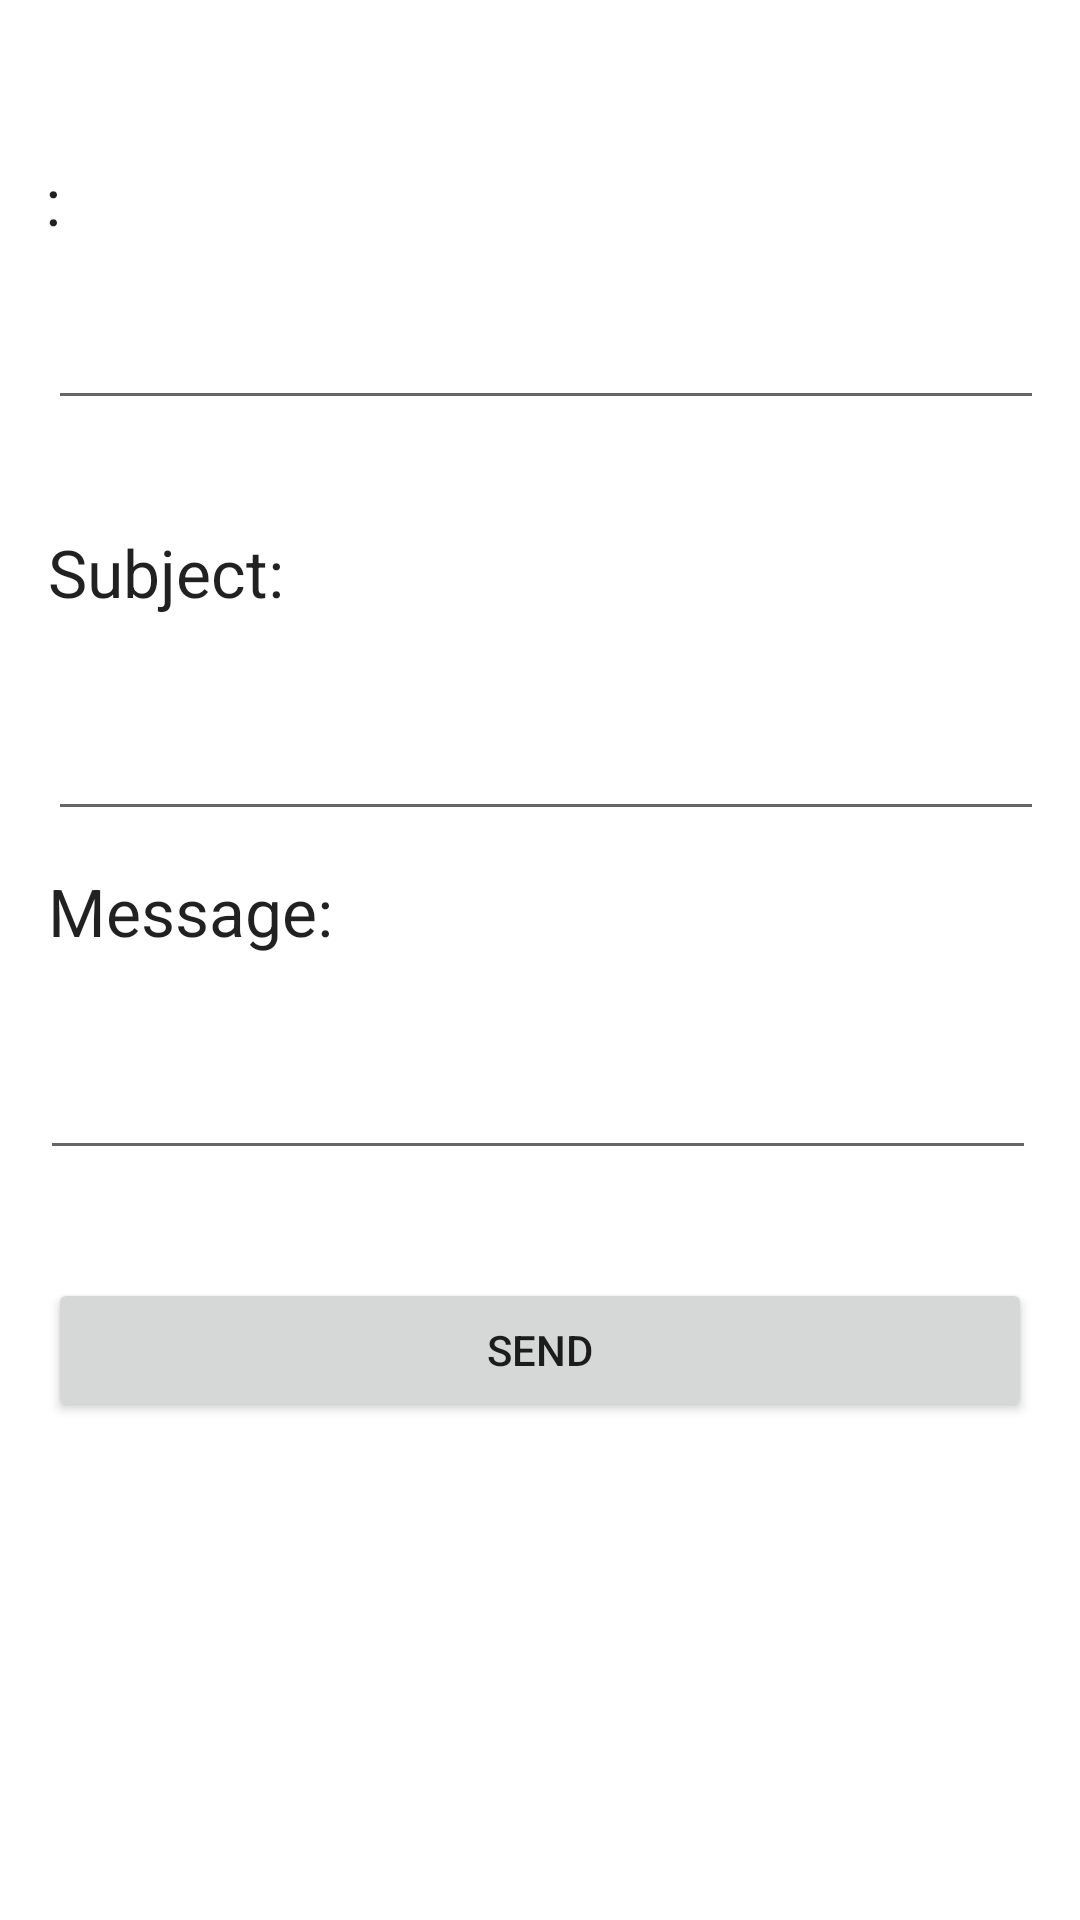

Android layout source for this screen:
<!-- AndroidManifest.xml: application theme Theme.HouseBuddy2 -->
<!-- res/layout/fragment_more.xml -->
<?xml version="1.0" encoding="utf-8"?>
<androidx.constraintlayout.widget.ConstraintLayout
    xmlns:android="http://schemas.android.com/apk/res/android"
    xmlns:app="http://schemas.android.com/apk/res-auto"
    xmlns:tools="http://schemas.android.com/tools"
    android:layout_width="match_parent"
    android:layout_height="match_parent"
    android:orientation="vertical"
    android:padding="16dp"
    tools:context=".ui.more.MoreFragment">

    <TextView
        android:id="@+id/text_more"
        android:layout_width="match_parent"
        android:layout_height="wrap_content"
        android:layout_marginStart="8dp"
        android:layout_marginTop="8dp"
        android:layout_marginEnd="8dp"
        android:textAlignment="center"
        android:textSize="20sp"
        app:layout_constraintBottom_toBottomOf="parent"
        app:layout_constraintEnd_toEndOf="parent"
        app:layout_constraintHorizontal_bias="0.25"
        app:layout_constraintStart_toStartOf="parent"
        app:layout_constraintTop_toTopOf="parent"
        app:layout_constraintVertical_bias="0.0" />

    <TextView
        android:id="@+id/textView3"
        android:layout_width="354dp"
        android:layout_height="36dp"
        android:layout_marginTop="36dp"
        android:text="To:"
        android:textAppearance="@style/TextAppearance.AppCompat.Large"
        app:layout_constraintEnd_toEndOf="parent"
        app:layout_constraintHorizontal_bias="1.0"
        app:layout_constraintStart_toStartOf="parent"
        app:layout_constraintTop_toTopOf="parent" />

    <EditText
        android:id="@+id/edit_text_to"
        android:layout_width="353dp"
        android:layout_height="48dp"
        android:layout_marginTop="4dp"
        android:inputType="textEmailAddress"
        app:layout_constraintTop_toBottomOf="@+id/textView3"
        tools:layout_editor_absoluteX="27dp" />

    <TextView
        android:id="@+id/textView2"
        android:layout_width="360dp"
        android:layout_height="49dp"
        android:layout_marginTop="36dp"
        android:text="Subject:"
        android:textAppearance="@style/TextAppearance.AppCompat.Large"
        app:layout_constraintTop_toBottomOf="@+id/edit_text_to"
        tools:layout_editor_absoluteX="30dp" />

    <EditText
        android:id="@+id/edit_text_subject"
        android:layout_width="367dp"
        android:layout_height="48dp"
        android:layout_marginTop="4dp"
        android:inputType="textEmailSubject"
        app:layout_constraintTop_toBottomOf="@+id/textView2"
        tools:layout_editor_absoluteX="32dp" />

    <TextView
        android:id="@+id/textView"
        android:layout_width="366dp"
        android:layout_height="31dp"
        android:layout_marginTop="12dp"
        android:text="Message:"
        android:textAppearance="@style/TextAppearance.AppCompat.Large"
        app:layout_constraintTop_toBottomOf="@+id/edit_text_subject"
        tools:layout_editor_absoluteX="34dp" />

    <EditText
        android:id="@+id/edit_text_message"
        android:layout_width="332dp"
        android:layout_height="66dp"
        android:layout_marginTop="4dp"
        android:inputType="textEmailAddress"
        android:lines="10"
        app:layout_constraintEnd_toEndOf="parent"
        app:layout_constraintHorizontal_bias="0.754"
        app:layout_constraintStart_toStartOf="parent"
        app:layout_constraintTop_toBottomOf="@+id/textView" />

    <Button
        android:id="@+id/button_send"
        android:layout_width="match_parent"
        android:layout_height="wrap_content"
        android:layout_marginTop="36dp"
        android:text="@string/send"
        app:layout_constraintTop_toBottomOf="@+id/edit_text_message"
        tools:layout_editor_absoluteX="24dp" />
</androidx.constraintlayout.widget.ConstraintLayout>
<!-- resources referenced by this layout -->
<resources>
  <string name="send">send</string>
  <style name="Theme.HouseBuddy2" parent="Theme.MaterialComponents.DayNight.DarkActionBar">
          
          <item name="colorPrimary">@color/purple_500</item>
          <item name="colorPrimaryVariant">@color/purple_700</item>
          <item name="colorOnPrimary">@color/white</item>
          
          <item name="colorSecondary">@color/teal_200</item>
          <item name="colorSecondaryVariant">@color/teal_700</item>
          <item name="colorOnSecondary">@color/black</item>
          
          <item name="android:statusBarColor" tools:targetApi="l">?attr/colorPrimaryVariant</item>
          
      </style>
  <!-- not gathered from this repository: default colours our renderer supplied (Android Studio template values) -->
  <color name="purple_500">#FF6200EE</color>
  <color name="purple_700">#FF3700B3</color>
  <color name="teal_200">#FF03DAC5</color>
  <color name="teal_700">#FF018786</color>
  <color name="black">#FF000000</color>
  <color name="white">#FFFFFFFF</color>
</resources>
